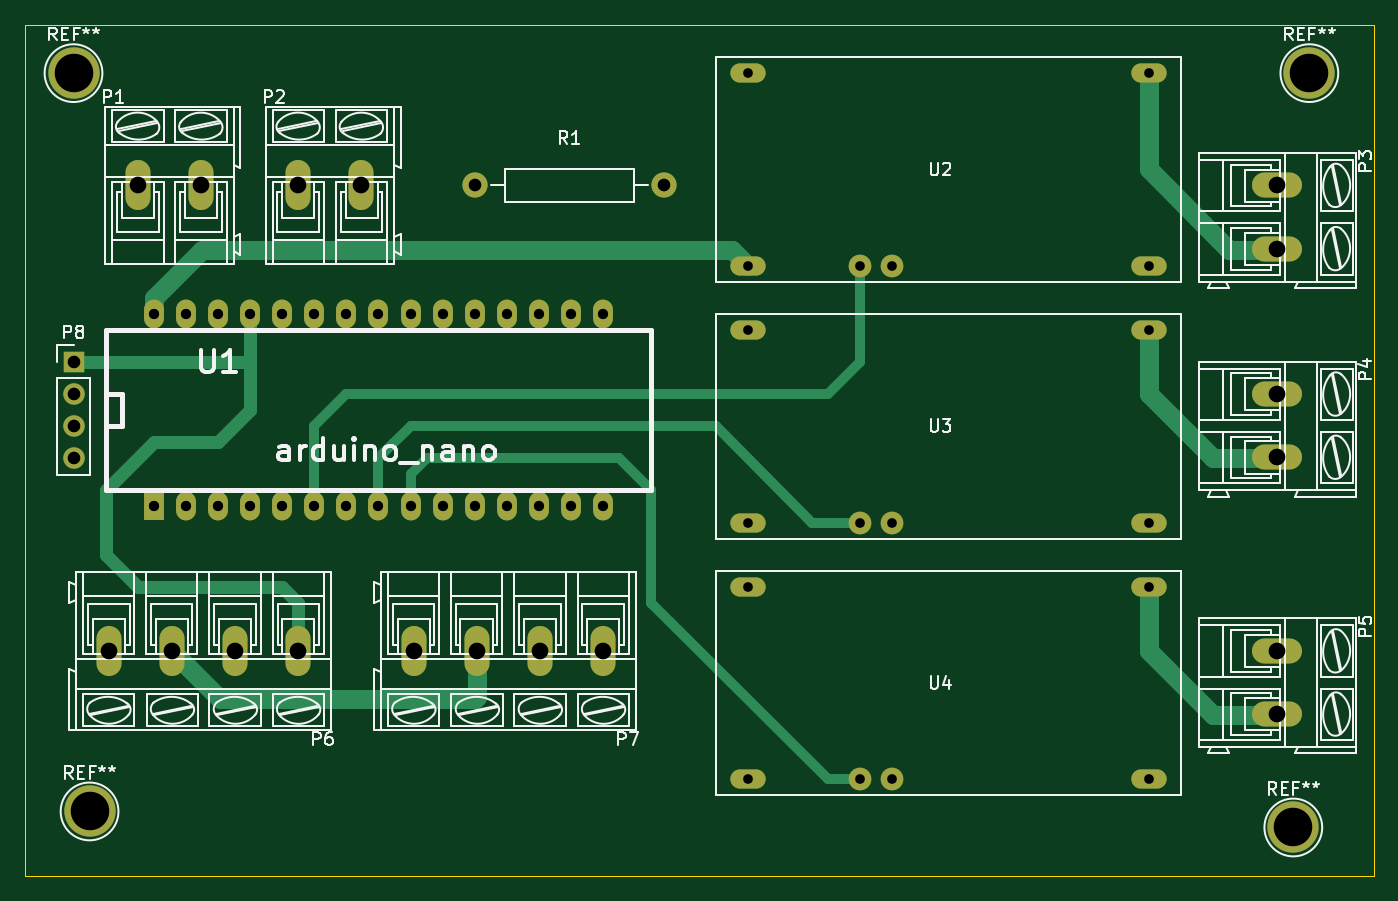
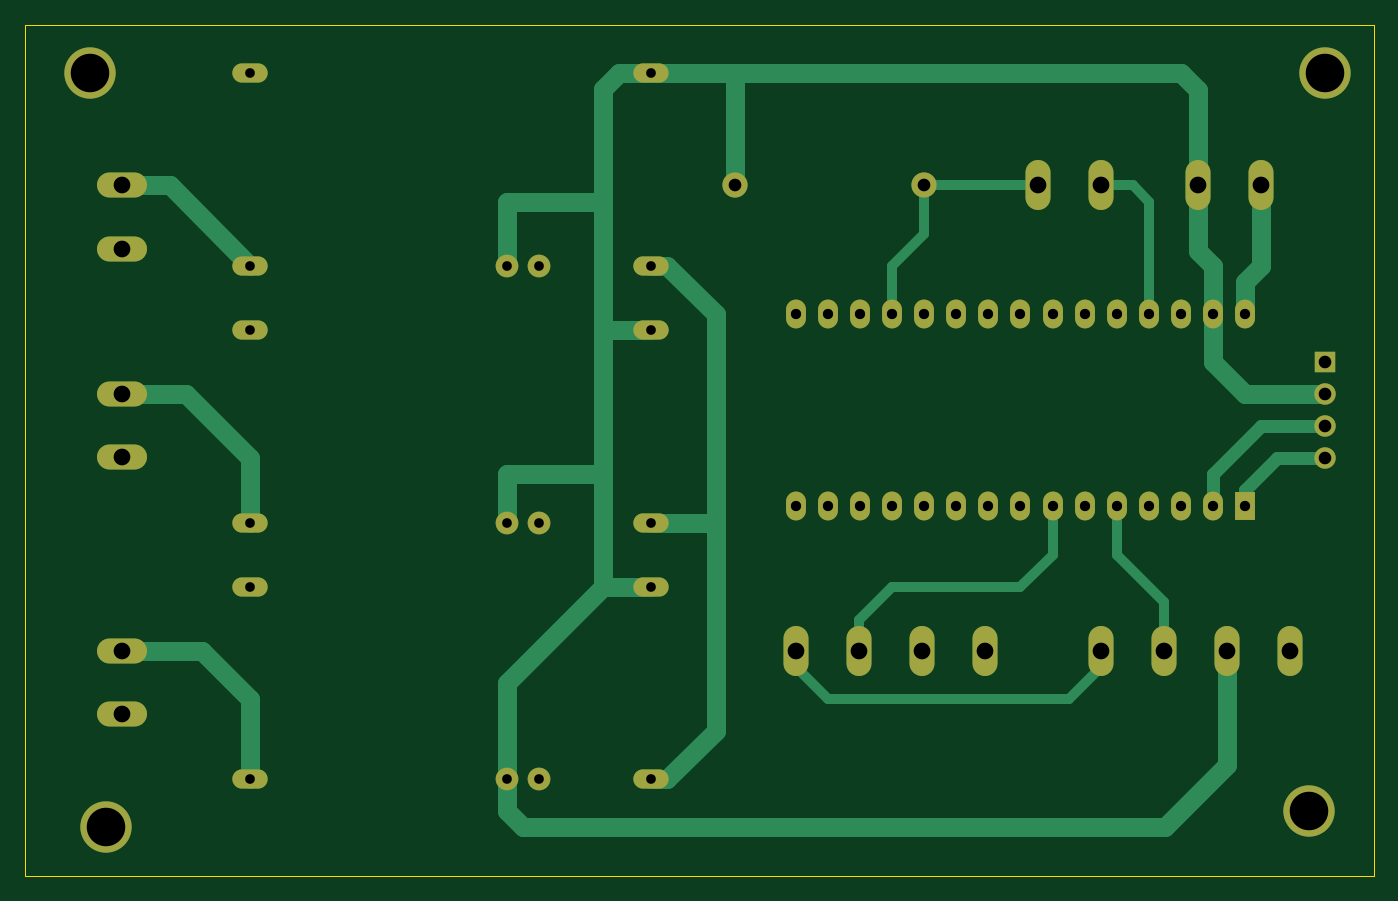
Circuit board: 8 layer files. Board 106.7 x 67.3 mm.
- bottom_copper: led-lights-B.Cu.gbr (6209 bytes)
- bottom_mask: led-lights-B.Mask.gbr (2453 bytes)
- bottom_silk: led-lights-B.SilkS.gbr (265 bytes)
- outline: led-lights-Edge.Cuts.gbr (513 bytes)
- top_copper: led-lights-F.Cu.gbr (4997 bytes)
- top_mask: led-lights-F.Mask.gbr (2453 bytes)
- top_silk: led-lights-F.SilkS.gbr (51885 bytes)
- drill: led-lights.drl (1292 bytes)

=== bottom_copper: led-lights-B.Cu.gbr ===
G04 #@! TF.FileFunction,Copper,L2,Bot,Signal*
%FSLAX46Y46*%
G04 Gerber Fmt 4.6, Leading zero omitted, Abs format (unit mm)*
G04 Created by KiCad (PCBNEW 4.0.7) date 01/05/18 13:24:08*
%MOMM*%
%LPD*%
G01*
G04 APERTURE LIST*
%ADD10C,0.100000*%
%ADD11O,2.800000X1.524000*%
%ADD12C,1.800000*%
%ADD13O,1.981200X3.962400*%
%ADD14O,3.962400X1.981200*%
%ADD15C,1.998980*%
%ADD16R,1.574800X2.286000*%
%ADD17O,1.574800X2.286000*%
%ADD18R,1.700000X1.700000*%
%ADD19O,1.700000X1.700000*%
%ADD20C,4.064000*%
%ADD21C,1.500000*%
%ADD22C,0.800000*%
%ADD23C,1.000000*%
G04 APERTURE END LIST*
D10*
D11*
X74930000Y-77470000D03*
X74930000Y-62230000D03*
X106680000Y-77470000D03*
X106680000Y-62230000D03*
D12*
X83820000Y-77470000D03*
X86360000Y-77470000D03*
D13*
X26670000Y-71120000D03*
X31670000Y-71120000D03*
X39370000Y-71120000D03*
X44370000Y-71120000D03*
D14*
X116840000Y-71120000D03*
X116840000Y-76120000D03*
X116840000Y-87630000D03*
X116840000Y-92630000D03*
X116840000Y-107950000D03*
X116840000Y-112950000D03*
D13*
X39370000Y-107950000D03*
X34370000Y-107950000D03*
X24370000Y-107950000D03*
X29370000Y-107950000D03*
X63500000Y-107950000D03*
X58500000Y-107950000D03*
X48500000Y-107950000D03*
X53500000Y-107950000D03*
D15*
X53340000Y-71120000D03*
X68340000Y-71120000D03*
D16*
X27940000Y-96520000D03*
D17*
X30480000Y-96520000D03*
X33020000Y-96520000D03*
X35560000Y-96520000D03*
X38100000Y-96520000D03*
X40640000Y-96520000D03*
X43180000Y-96520000D03*
X45720000Y-96520000D03*
X48260000Y-96520000D03*
X50800000Y-96520000D03*
X53340000Y-96520000D03*
X55880000Y-96520000D03*
X58420000Y-96520000D03*
X60960000Y-96520000D03*
X63500000Y-96520000D03*
X63500000Y-81280000D03*
X60960000Y-81280000D03*
X58420000Y-81280000D03*
X55880000Y-81280000D03*
X53340000Y-81280000D03*
X50800000Y-81280000D03*
X48260000Y-81280000D03*
X45720000Y-81280000D03*
X43180000Y-81280000D03*
X40640000Y-81280000D03*
X38100000Y-81280000D03*
X35560000Y-81280000D03*
X33020000Y-81280000D03*
X30480000Y-81280000D03*
X27940000Y-81280000D03*
D11*
X74930000Y-97790000D03*
X74930000Y-82550000D03*
X106680000Y-97790000D03*
X106680000Y-82550000D03*
D12*
X83820000Y-97790000D03*
X86360000Y-97790000D03*
D11*
X74930000Y-118110000D03*
X74930000Y-102870000D03*
X106680000Y-118110000D03*
X106680000Y-102870000D03*
D12*
X83820000Y-118110000D03*
X86360000Y-118110000D03*
D18*
X21590000Y-85090000D03*
D19*
X21590000Y-87630000D03*
X21590000Y-90170000D03*
X21590000Y-92710000D03*
D20*
X119380000Y-62230000D03*
X118110000Y-121920000D03*
X22860000Y-120650000D03*
X21590000Y-62230000D03*
D21*
X74930000Y-118110000D02*
X73660000Y-118110000D01*
X73660000Y-118110000D02*
X69850000Y-114300000D01*
X69850000Y-114300000D02*
X69850000Y-97790000D01*
X74930000Y-77470000D02*
X73660000Y-77470000D01*
X73660000Y-77470000D02*
X69850000Y-81280000D01*
X69850000Y-97790000D02*
X74930000Y-97790000D01*
X69850000Y-81280000D02*
X69850000Y-97790000D01*
X26670000Y-71120000D02*
X26670000Y-77470000D01*
X27940000Y-78740000D02*
X27940000Y-81280000D01*
X26670000Y-77470000D02*
X27940000Y-78740000D01*
X21590000Y-87630000D02*
X27940000Y-87630000D01*
X30480000Y-85090000D02*
X30480000Y-81280000D01*
X27940000Y-87630000D02*
X30480000Y-85090000D01*
X29370000Y-107950000D02*
X29370000Y-117000000D01*
X86360000Y-120650000D02*
X86360000Y-118110000D01*
X85090000Y-121920000D02*
X86360000Y-120650000D01*
X34290000Y-121920000D02*
X85090000Y-121920000D01*
X29370000Y-117000000D02*
X34290000Y-121920000D01*
X86360000Y-118110000D02*
X86360000Y-110490000D01*
X86360000Y-110490000D02*
X78740000Y-102870000D01*
X86360000Y-97790000D02*
X86360000Y-93980000D01*
X86360000Y-93980000D02*
X78740000Y-93980000D01*
X86360000Y-77470000D02*
X86360000Y-72390000D01*
X86360000Y-72390000D02*
X78740000Y-72390000D01*
X31670000Y-71120000D02*
X31670000Y-76280000D01*
X30480000Y-77470000D02*
X30480000Y-81280000D01*
X31670000Y-76280000D02*
X30480000Y-77470000D01*
X68340000Y-71120000D02*
X68340000Y-62230000D01*
X68340000Y-62230000D02*
X67310000Y-62230000D01*
X78740000Y-82550000D02*
X78740000Y-93980000D01*
X78740000Y-93980000D02*
X78740000Y-102870000D01*
X78740000Y-102870000D02*
X74930000Y-102870000D01*
X74930000Y-62230000D02*
X77470000Y-62230000D01*
X78740000Y-82550000D02*
X74930000Y-82550000D01*
X78740000Y-63500000D02*
X78740000Y-72390000D01*
X78740000Y-72390000D02*
X78740000Y-82550000D01*
X77470000Y-62230000D02*
X78740000Y-63500000D01*
X31670000Y-71120000D02*
X31670000Y-63580000D01*
X33020000Y-62230000D02*
X67310000Y-62230000D01*
X67310000Y-62230000D02*
X74930000Y-62230000D01*
X31670000Y-63580000D02*
X33020000Y-62230000D01*
D22*
X63500000Y-107950000D02*
X63500000Y-109220000D01*
X63500000Y-109220000D02*
X60960000Y-111760000D01*
X60960000Y-111760000D02*
X41910000Y-111760000D01*
X41910000Y-111760000D02*
X39370000Y-109220000D01*
X39370000Y-109220000D02*
X39370000Y-107950000D01*
X39370000Y-71120000D02*
X36830000Y-71120000D01*
X35560000Y-72390000D02*
X35560000Y-81280000D01*
X36830000Y-71120000D02*
X35560000Y-72390000D01*
X53340000Y-71120000D02*
X53340000Y-74930000D01*
X55880000Y-77470000D02*
X55880000Y-81280000D01*
X53340000Y-74930000D02*
X55880000Y-77470000D01*
X44370000Y-71120000D02*
X53340000Y-71120000D01*
D21*
X106680000Y-77470000D02*
X113030000Y-71120000D01*
X113030000Y-71120000D02*
X116840000Y-71120000D01*
X106680000Y-97790000D02*
X106680000Y-92710000D01*
X111760000Y-87630000D02*
X116840000Y-87630000D01*
X106680000Y-92710000D02*
X111760000Y-87630000D01*
X106680000Y-118110000D02*
X106680000Y-111760000D01*
X110490000Y-107950000D02*
X116840000Y-107950000D01*
X106680000Y-111760000D02*
X110490000Y-107950000D01*
D22*
X34370000Y-107950000D02*
X34370000Y-104060000D01*
X38100000Y-100330000D02*
X38100000Y-96520000D01*
X34370000Y-104060000D02*
X38100000Y-100330000D01*
X58500000Y-107950000D02*
X58500000Y-105490000D01*
X43180000Y-100330000D02*
X43180000Y-96520000D01*
X45720000Y-102870000D02*
X43180000Y-100330000D01*
X55880000Y-102870000D02*
X45720000Y-102870000D01*
X58500000Y-105490000D02*
X55880000Y-102870000D01*
D23*
X21590000Y-90170000D02*
X26670000Y-90170000D01*
X30480000Y-93980000D02*
X30480000Y-96520000D01*
X26670000Y-90170000D02*
X30480000Y-93980000D01*
X21590000Y-92710000D02*
X25400000Y-92710000D01*
X27940000Y-95250000D02*
X27940000Y-96520000D01*
X25400000Y-92710000D02*
X27940000Y-95250000D01*
M02*

=== bottom_mask: led-lights-B.Mask.gbr ===
G04 #@! TF.FileFunction,Soldermask,Bot*
%FSLAX46Y46*%
G04 Gerber Fmt 4.6, Leading zero omitted, Abs format (unit mm)*
G04 Created by KiCad (PCBNEW 4.0.7) date 01/05/18 13:24:08*
%MOMM*%
%LPD*%
G01*
G04 APERTURE LIST*
%ADD10C,0.100000*%
%ADD11O,2.800000X1.524000*%
%ADD12C,1.800000*%
%ADD13O,1.981200X3.962400*%
%ADD14O,3.962400X1.981200*%
%ADD15C,1.998980*%
%ADD16R,1.574800X2.286000*%
%ADD17O,1.574800X2.286000*%
%ADD18R,1.700000X1.700000*%
%ADD19O,1.700000X1.700000*%
%ADD20C,4.064000*%
G04 APERTURE END LIST*
D10*
D11*
X74930000Y-77470000D03*
X74930000Y-62230000D03*
X106680000Y-77470000D03*
X106680000Y-62230000D03*
D12*
X83820000Y-77470000D03*
X86360000Y-77470000D03*
D13*
X26670000Y-71120000D03*
X31670000Y-71120000D03*
X39370000Y-71120000D03*
X44370000Y-71120000D03*
D14*
X116840000Y-71120000D03*
X116840000Y-76120000D03*
X116840000Y-87630000D03*
X116840000Y-92630000D03*
X116840000Y-107950000D03*
X116840000Y-112950000D03*
D13*
X39370000Y-107950000D03*
X34370000Y-107950000D03*
X24370000Y-107950000D03*
X29370000Y-107950000D03*
X63500000Y-107950000D03*
X58500000Y-107950000D03*
X48500000Y-107950000D03*
X53500000Y-107950000D03*
D15*
X53340000Y-71120000D03*
X68340000Y-71120000D03*
D16*
X27940000Y-96520000D03*
D17*
X30480000Y-96520000D03*
X33020000Y-96520000D03*
X35560000Y-96520000D03*
X38100000Y-96520000D03*
X40640000Y-96520000D03*
X43180000Y-96520000D03*
X45720000Y-96520000D03*
X48260000Y-96520000D03*
X50800000Y-96520000D03*
X53340000Y-96520000D03*
X55880000Y-96520000D03*
X58420000Y-96520000D03*
X60960000Y-96520000D03*
X63500000Y-96520000D03*
X63500000Y-81280000D03*
X60960000Y-81280000D03*
X58420000Y-81280000D03*
X55880000Y-81280000D03*
X53340000Y-81280000D03*
X50800000Y-81280000D03*
X48260000Y-81280000D03*
X45720000Y-81280000D03*
X43180000Y-81280000D03*
X40640000Y-81280000D03*
X38100000Y-81280000D03*
X35560000Y-81280000D03*
X33020000Y-81280000D03*
X30480000Y-81280000D03*
X27940000Y-81280000D03*
D11*
X74930000Y-97790000D03*
X74930000Y-82550000D03*
X106680000Y-97790000D03*
X106680000Y-82550000D03*
D12*
X83820000Y-97790000D03*
X86360000Y-97790000D03*
D11*
X74930000Y-118110000D03*
X74930000Y-102870000D03*
X106680000Y-118110000D03*
X106680000Y-102870000D03*
D12*
X83820000Y-118110000D03*
X86360000Y-118110000D03*
D18*
X21590000Y-85090000D03*
D19*
X21590000Y-87630000D03*
X21590000Y-90170000D03*
X21590000Y-92710000D03*
D20*
X119380000Y-62230000D03*
X118110000Y-121920000D03*
X22860000Y-120650000D03*
X21590000Y-62230000D03*
M02*

=== bottom_silk: led-lights-B.SilkS.gbr ===
G04 #@! TF.FileFunction,Legend,Bot*
%FSLAX46Y46*%
G04 Gerber Fmt 4.6, Leading zero omitted, Abs format (unit mm)*
G04 Created by KiCad (PCBNEW 4.0.7) date 01/05/18 13:24:08*
%MOMM*%
%LPD*%
G01*
G04 APERTURE LIST*
%ADD10C,0.100000*%
G04 APERTURE END LIST*
D10*
M02*

=== outline: led-lights-Edge.Cuts.gbr ===
G04 #@! TF.FileFunction,Profile,NP*
%FSLAX46Y46*%
G04 Gerber Fmt 4.6, Leading zero omitted, Abs format (unit mm)*
G04 Created by KiCad (PCBNEW 4.0.7) date 01/05/18 13:24:08*
%MOMM*%
%LPD*%
G01*
G04 APERTURE LIST*
%ADD10C,0.100000*%
G04 APERTURE END LIST*
D10*
X17780000Y-58420000D02*
X17780000Y-59690000D01*
X124460000Y-58420000D02*
X17780000Y-58420000D01*
X124460000Y-125730000D02*
X124460000Y-58420000D01*
X17780000Y-125730000D02*
X124460000Y-125730000D01*
X17780000Y-59690000D02*
X17780000Y-125730000D01*
M02*

=== top_copper: led-lights-F.Cu.gbr ===
G04 #@! TF.FileFunction,Copper,L1,Top,Signal*
%FSLAX46Y46*%
G04 Gerber Fmt 4.6, Leading zero omitted, Abs format (unit mm)*
G04 Created by KiCad (PCBNEW 4.0.7) date 01/05/18 13:24:08*
%MOMM*%
%LPD*%
G01*
G04 APERTURE LIST*
%ADD10C,0.100000*%
%ADD11O,2.800000X1.524000*%
%ADD12C,1.800000*%
%ADD13O,1.981200X3.962400*%
%ADD14O,3.962400X1.981200*%
%ADD15C,1.998980*%
%ADD16R,1.574800X2.286000*%
%ADD17O,1.574800X2.286000*%
%ADD18R,1.700000X1.700000*%
%ADD19O,1.700000X1.700000*%
%ADD20C,4.064000*%
%ADD21C,1.500000*%
%ADD22C,1.000000*%
%ADD23C,0.800000*%
G04 APERTURE END LIST*
D10*
D11*
X74930000Y-77470000D03*
X74930000Y-62230000D03*
X106680000Y-77470000D03*
X106680000Y-62230000D03*
D12*
X83820000Y-77470000D03*
X86360000Y-77470000D03*
D13*
X26670000Y-71120000D03*
X31670000Y-71120000D03*
X39370000Y-71120000D03*
X44370000Y-71120000D03*
D14*
X116840000Y-71120000D03*
X116840000Y-76120000D03*
X116840000Y-87630000D03*
X116840000Y-92630000D03*
X116840000Y-107950000D03*
X116840000Y-112950000D03*
D13*
X39370000Y-107950000D03*
X34370000Y-107950000D03*
X24370000Y-107950000D03*
X29370000Y-107950000D03*
X63500000Y-107950000D03*
X58500000Y-107950000D03*
X48500000Y-107950000D03*
X53500000Y-107950000D03*
D15*
X53340000Y-71120000D03*
X68340000Y-71120000D03*
D16*
X27940000Y-96520000D03*
D17*
X30480000Y-96520000D03*
X33020000Y-96520000D03*
X35560000Y-96520000D03*
X38100000Y-96520000D03*
X40640000Y-96520000D03*
X43180000Y-96520000D03*
X45720000Y-96520000D03*
X48260000Y-96520000D03*
X50800000Y-96520000D03*
X53340000Y-96520000D03*
X55880000Y-96520000D03*
X58420000Y-96520000D03*
X60960000Y-96520000D03*
X63500000Y-96520000D03*
X63500000Y-81280000D03*
X60960000Y-81280000D03*
X58420000Y-81280000D03*
X55880000Y-81280000D03*
X53340000Y-81280000D03*
X50800000Y-81280000D03*
X48260000Y-81280000D03*
X45720000Y-81280000D03*
X43180000Y-81280000D03*
X40640000Y-81280000D03*
X38100000Y-81280000D03*
X35560000Y-81280000D03*
X33020000Y-81280000D03*
X30480000Y-81280000D03*
X27940000Y-81280000D03*
D11*
X74930000Y-97790000D03*
X74930000Y-82550000D03*
X106680000Y-97790000D03*
X106680000Y-82550000D03*
D12*
X83820000Y-97790000D03*
X86360000Y-97790000D03*
D11*
X74930000Y-118110000D03*
X74930000Y-102870000D03*
X106680000Y-118110000D03*
X106680000Y-102870000D03*
D12*
X83820000Y-118110000D03*
X86360000Y-118110000D03*
D18*
X21590000Y-85090000D03*
D19*
X21590000Y-87630000D03*
X21590000Y-90170000D03*
X21590000Y-92710000D03*
D20*
X119380000Y-62230000D03*
X118110000Y-121920000D03*
X22860000Y-120650000D03*
X21590000Y-62230000D03*
D21*
X27940000Y-81280000D02*
X27940000Y-80010000D01*
X73660000Y-76200000D02*
X74930000Y-77470000D01*
X31750000Y-76200000D02*
X73660000Y-76200000D01*
X27940000Y-80010000D02*
X31750000Y-76200000D01*
X26670000Y-71120000D02*
X26670000Y-69850000D01*
X53500000Y-107950000D02*
X53500000Y-111600000D01*
X33180000Y-111760000D02*
X29370000Y-107950000D01*
X53340000Y-111760000D02*
X33180000Y-111760000D01*
X53500000Y-111600000D02*
X53340000Y-111760000D01*
D22*
X35560000Y-85090000D02*
X35560000Y-88900000D01*
X39370000Y-104140000D02*
X39370000Y-107950000D01*
X38100000Y-102870000D02*
X39370000Y-104140000D01*
X26670000Y-102870000D02*
X38100000Y-102870000D01*
X24130000Y-100330000D02*
X26670000Y-102870000D01*
X24130000Y-95250000D02*
X24130000Y-100330000D01*
X27940000Y-91440000D02*
X24130000Y-95250000D01*
X33020000Y-91440000D02*
X27940000Y-91440000D01*
X35560000Y-88900000D02*
X33020000Y-91440000D01*
X21590000Y-85090000D02*
X35560000Y-85090000D01*
X35560000Y-85090000D02*
X35560000Y-81280000D01*
D23*
X39370000Y-107950000D02*
X39370000Y-106680000D01*
D21*
X106680000Y-62230000D02*
X106680000Y-69850000D01*
X113030000Y-76200000D02*
X116760000Y-76200000D01*
X106680000Y-69850000D02*
X113030000Y-76200000D01*
X116760000Y-76200000D02*
X116840000Y-76120000D01*
X106680000Y-82550000D02*
X106680000Y-87630000D01*
X111760000Y-92710000D02*
X116760000Y-92710000D01*
X106680000Y-87630000D02*
X111760000Y-92710000D01*
X116760000Y-92710000D02*
X116840000Y-92630000D01*
X106680000Y-102870000D02*
X106680000Y-107950000D01*
X111760000Y-113030000D02*
X116760000Y-113030000D01*
X106680000Y-107950000D02*
X111760000Y-113030000D01*
X116760000Y-113030000D02*
X116840000Y-112950000D01*
D23*
X83820000Y-77470000D02*
X83820000Y-85090000D01*
X40640000Y-90170000D02*
X40640000Y-96520000D01*
X43180000Y-87630000D02*
X40640000Y-90170000D01*
X81280000Y-87630000D02*
X43180000Y-87630000D01*
X83820000Y-85090000D02*
X81280000Y-87630000D01*
X83820000Y-97790000D02*
X80010000Y-97790000D01*
X45720000Y-92710000D02*
X45720000Y-96520000D01*
X48260000Y-90170000D02*
X45720000Y-92710000D01*
X72390000Y-90170000D02*
X48260000Y-90170000D01*
X80010000Y-97790000D02*
X72390000Y-90170000D01*
X83820000Y-118110000D02*
X81280000Y-118110000D01*
X48260000Y-93980000D02*
X48260000Y-96520000D01*
X49530000Y-92710000D02*
X48260000Y-93980000D01*
X64770000Y-92710000D02*
X49530000Y-92710000D01*
X67310000Y-95250000D02*
X64770000Y-92710000D01*
X67310000Y-104140000D02*
X67310000Y-95250000D01*
X81280000Y-118110000D02*
X67310000Y-104140000D01*
M02*

=== top_mask: led-lights-F.Mask.gbr ===
G04 #@! TF.FileFunction,Soldermask,Top*
%FSLAX46Y46*%
G04 Gerber Fmt 4.6, Leading zero omitted, Abs format (unit mm)*
G04 Created by KiCad (PCBNEW 4.0.7) date 01/05/18 13:24:08*
%MOMM*%
%LPD*%
G01*
G04 APERTURE LIST*
%ADD10C,0.100000*%
%ADD11O,2.800000X1.524000*%
%ADD12C,1.800000*%
%ADD13O,1.981200X3.962400*%
%ADD14O,3.962400X1.981200*%
%ADD15C,1.998980*%
%ADD16R,1.574800X2.286000*%
%ADD17O,1.574800X2.286000*%
%ADD18R,1.700000X1.700000*%
%ADD19O,1.700000X1.700000*%
%ADD20C,4.064000*%
G04 APERTURE END LIST*
D10*
D11*
X74930000Y-77470000D03*
X74930000Y-62230000D03*
X106680000Y-77470000D03*
X106680000Y-62230000D03*
D12*
X83820000Y-77470000D03*
X86360000Y-77470000D03*
D13*
X26670000Y-71120000D03*
X31670000Y-71120000D03*
X39370000Y-71120000D03*
X44370000Y-71120000D03*
D14*
X116840000Y-71120000D03*
X116840000Y-76120000D03*
X116840000Y-87630000D03*
X116840000Y-92630000D03*
X116840000Y-107950000D03*
X116840000Y-112950000D03*
D13*
X39370000Y-107950000D03*
X34370000Y-107950000D03*
X24370000Y-107950000D03*
X29370000Y-107950000D03*
X63500000Y-107950000D03*
X58500000Y-107950000D03*
X48500000Y-107950000D03*
X53500000Y-107950000D03*
D15*
X53340000Y-71120000D03*
X68340000Y-71120000D03*
D16*
X27940000Y-96520000D03*
D17*
X30480000Y-96520000D03*
X33020000Y-96520000D03*
X35560000Y-96520000D03*
X38100000Y-96520000D03*
X40640000Y-96520000D03*
X43180000Y-96520000D03*
X45720000Y-96520000D03*
X48260000Y-96520000D03*
X50800000Y-96520000D03*
X53340000Y-96520000D03*
X55880000Y-96520000D03*
X58420000Y-96520000D03*
X60960000Y-96520000D03*
X63500000Y-96520000D03*
X63500000Y-81280000D03*
X60960000Y-81280000D03*
X58420000Y-81280000D03*
X55880000Y-81280000D03*
X53340000Y-81280000D03*
X50800000Y-81280000D03*
X48260000Y-81280000D03*
X45720000Y-81280000D03*
X43180000Y-81280000D03*
X40640000Y-81280000D03*
X38100000Y-81280000D03*
X35560000Y-81280000D03*
X33020000Y-81280000D03*
X30480000Y-81280000D03*
X27940000Y-81280000D03*
D11*
X74930000Y-97790000D03*
X74930000Y-82550000D03*
X106680000Y-97790000D03*
X106680000Y-82550000D03*
D12*
X83820000Y-97790000D03*
X86360000Y-97790000D03*
D11*
X74930000Y-118110000D03*
X74930000Y-102870000D03*
X106680000Y-118110000D03*
X106680000Y-102870000D03*
D12*
X83820000Y-118110000D03*
X86360000Y-118110000D03*
D18*
X21590000Y-85090000D03*
D19*
X21590000Y-87630000D03*
X21590000Y-90170000D03*
X21590000Y-92710000D03*
D20*
X119380000Y-62230000D03*
X118110000Y-121920000D03*
X22860000Y-120650000D03*
X21590000Y-62230000D03*
M02*

=== top_silk: led-lights-F.SilkS.gbr (51885 bytes, source omitted) ===
=== drill: led-lights.drl ===
M48
;DRILL file {KiCad 4.0.7} date 01/05/18 13:24:11
;FORMAT={-:-/ absolute / metric / decimal}
FMAT,2
METRIC,TZ
T1C0.762
T2C0.813
T3C1.000
T4C1.001
T5C1.321
T6C3.048
%
G90
G05
M71
T1
X74.93Y-62.23
X74.93Y-77.47
X74.93Y-82.55
X74.93Y-97.79
X74.93Y-102.87
X74.93Y-118.11
X83.82Y-77.47
X83.82Y-97.79
X83.82Y-118.11
X86.36Y-77.47
X86.36Y-97.79
X86.36Y-118.11
X106.68Y-62.23
X106.68Y-77.47
X106.68Y-82.55
X106.68Y-97.79
X106.68Y-102.87
X106.68Y-118.11
T2
X27.94Y-81.28
X27.94Y-96.52
X30.48Y-81.28
X30.48Y-96.52
X33.02Y-81.28
X33.02Y-96.52
X35.56Y-81.28
X35.56Y-96.52
X38.1Y-81.28
X38.1Y-96.52
X40.64Y-81.28
X40.64Y-96.52
X43.18Y-81.28
X43.18Y-96.52
X45.72Y-81.28
X45.72Y-96.52
X48.26Y-81.28
X48.26Y-96.52
X50.8Y-81.28
X50.8Y-96.52
X53.34Y-81.28
X53.34Y-96.52
X55.88Y-81.28
X55.88Y-96.52
X58.42Y-81.28
X58.42Y-96.52
X60.96Y-81.28
X60.96Y-96.52
X63.5Y-81.28
X63.5Y-96.52
T3
X21.59Y-85.09
X21.59Y-87.63
X21.59Y-90.17
X21.59Y-92.71
T4
X53.34Y-71.12
X68.34Y-71.12
T5
X24.37Y-107.95
X26.67Y-71.12
X29.37Y-107.95
X31.67Y-71.12
X34.37Y-107.95
X39.37Y-71.12
X39.37Y-107.95
X44.37Y-71.12
X48.5Y-107.95
X53.5Y-107.95
X58.5Y-107.95
X63.5Y-107.95
X116.84Y-71.12
X116.84Y-76.12
X116.84Y-87.63
X116.84Y-92.63
X116.84Y-107.95
X116.84Y-112.95
T6
X21.59Y-62.23
X22.86Y-120.65
X118.11Y-121.92
X119.38Y-62.23
T0
M30

